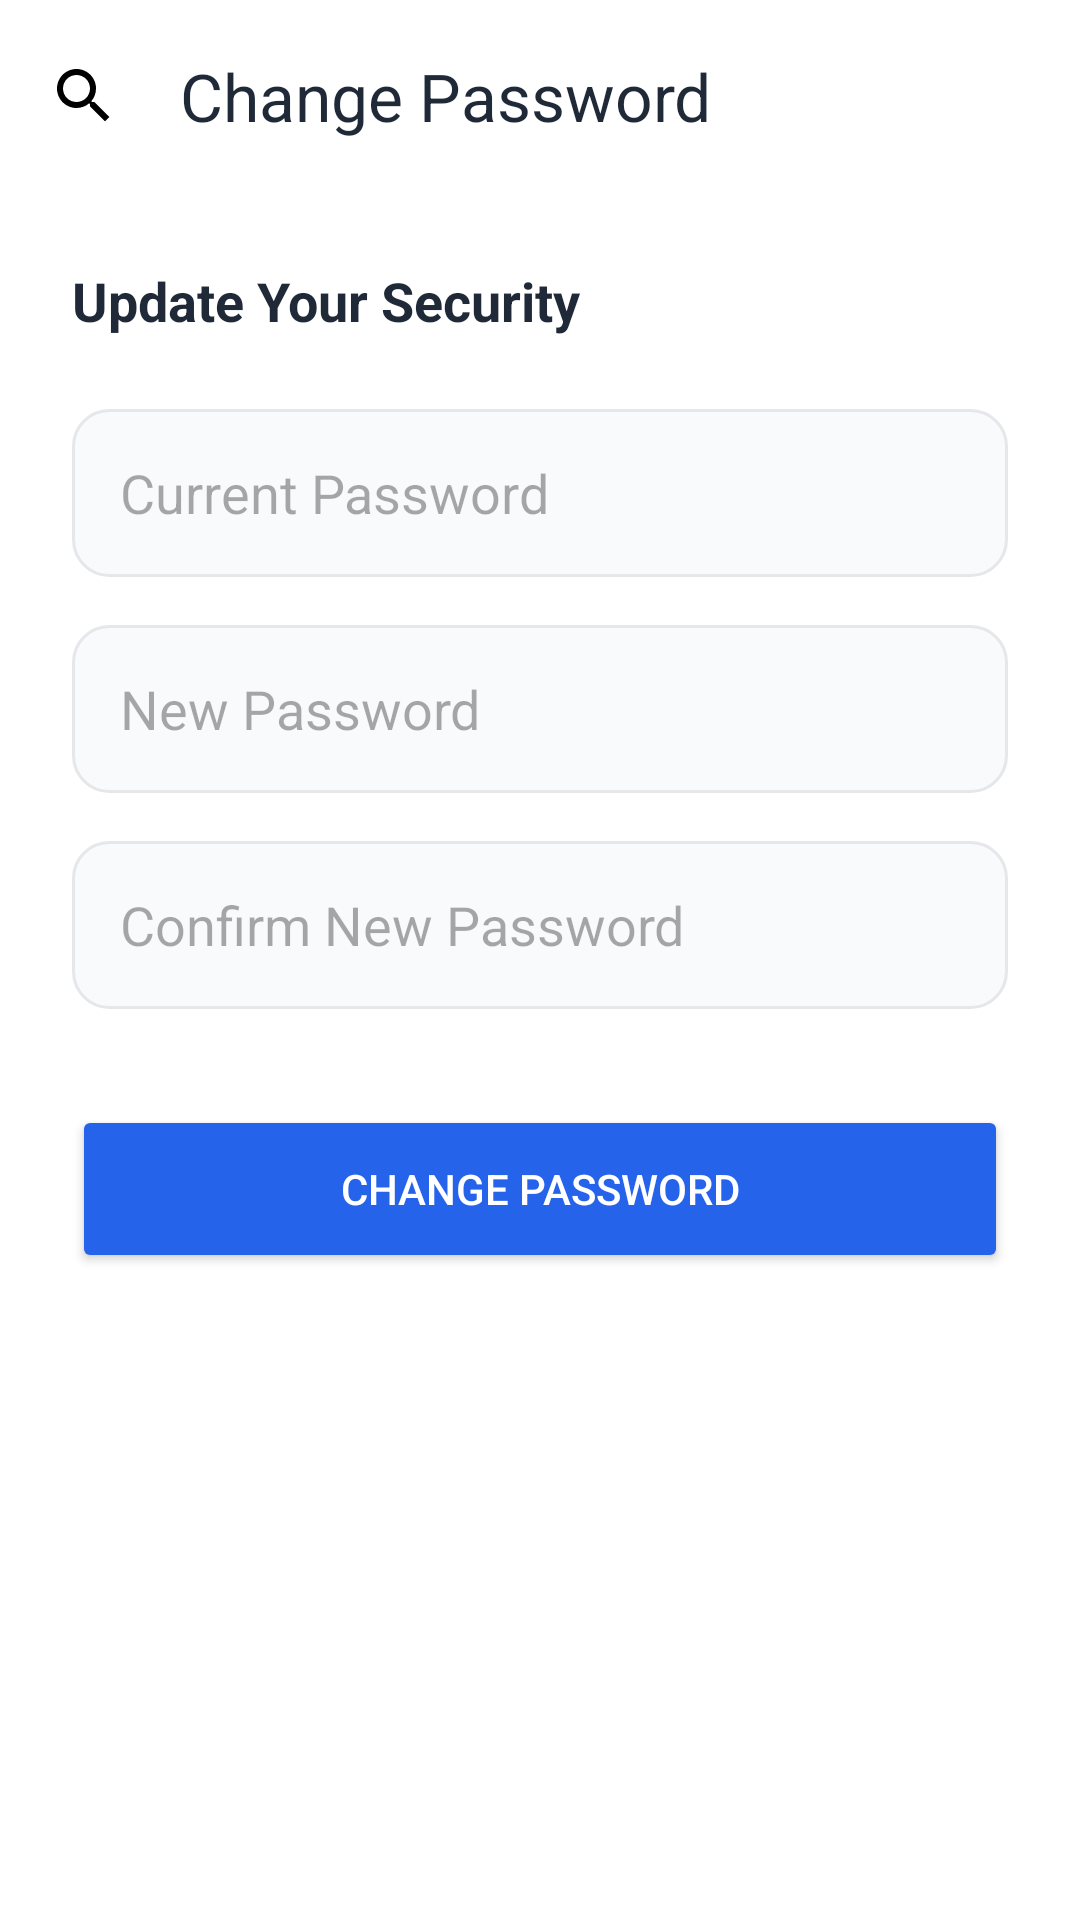

Produce the Android XML layout that renders to this screen, including the resource entries it uses.
<!-- AndroidManifest.xml: application theme Theme.Seatify -->
<!-- res/layout/activity_change_password.xml -->
<?xml version="1.0" encoding="utf-8"?>
<LinearLayout xmlns:android="http://schemas.android.com/apk/res/android"
    xmlns:app="http://schemas.android.com/apk/res-auto"
    android:layout_width="match_parent"
    android:layout_height="match_parent"
    android:orientation="vertical"
    android:background="@color/background">

    <com.google.android.material.appbar.AppBarLayout
        android:layout_width="match_parent"
        android:layout_height="wrap_content"
        android:background="@color/background"
        app:elevation="0dp">

        <com.google.android.material.appbar.MaterialToolbar
            android:id="@+id/toolbar_change_password"
            android:layout_width="match_parent"
            android:layout_height="?attr/actionBarSize"
            app:title="Change Password"
            app:navigationIcon="@drawable/ic_search"
            app:titleTextColor="@color/text_dark" />

    </com.google.android.material.appbar.AppBarLayout>

    <LinearLayout
        android:layout_width="match_parent"
        android:layout_height="wrap_content"
        android:orientation="vertical"
        android:padding="24dp">

        <TextView
            android:layout_width="wrap_content"
            android:layout_height="wrap_content"
            android:text="Update Your Security"
            android:textSize="18sp"
            android:textStyle="bold"
            android:textColor="@color/text_dark"
            android:layout_marginBottom="24dp"/>

        
        <EditText
            android:id="@+id/et_old_password"
            android:layout_width="match_parent"
            android:layout_height="56dp"
            android:background="@drawable/bg_edit_text"
            android:hint="Current Password"
            android:inputType="textPassword"
            android:paddingHorizontal="16dp"
            android:layout_marginBottom="16dp" />

        
        <EditText
            android:id="@+id/et_new_password"
            android:layout_width="match_parent"
            android:layout_height="56dp"
            android:background="@drawable/bg_edit_text"
            android:hint="New Password"
            android:inputType="textPassword"
            android:paddingHorizontal="16dp"
            android:layout_marginBottom="16dp" />

        
        <EditText
            android:id="@+id/et_confirm_new_password"
            android:layout_width="match_parent"
            android:layout_height="56dp"
            android:background="@drawable/bg_edit_text"
            android:hint="Confirm New Password"
            android:inputType="textPassword"
            android:paddingHorizontal="16dp"
            android:layout_marginBottom="32dp" />

        <Button
            android:id="@+id/btn_save_password"
            android:layout_width="match_parent"
            android:layout_height="56dp"
            android:text="Change Password"
            android:backgroundTint="@color/primary_start"
            android:textColor="@color/white" />

        <ProgressBar
            android:id="@+id/pb_change_password"
            android:layout_width="wrap_content"
            android:layout_height="wrap_content"
            android:layout_gravity="center"
            android:layout_marginTop="16dp"
            android:visibility="gone" />

    </LinearLayout>
</LinearLayout>
<!-- resources referenced by this layout -->
<resources>
  <color name="background">#FFFFFFFF</color>
  <color name="primary_start">#2563EB</color>
  <color name="text_dark">#1F2937</color>
  <color name="white">#FFFFFFFF</color>
  <!-- drawable bg_edit_text (drawable) -->
  <?xml version="1.0" encoding="utf-8"?>
  <shape xmlns:android="http://schemas.android.com/apk/res/android"
      android:shape="rectangle">
      <solid android:color="@color/input_bg" />
      <stroke
          android:width="1dp"
          android:color="@color/input_stroke" />
      <corners android:radius="12dp" />
  </shape>
  <!-- drawable ic_search (drawable) -->
  <vector xmlns:android="http://schemas.android.com/apk/res/android"
      android:width="24dp"
      android:height="24dp"
      android:viewportWidth="24"
      android:viewportHeight="24">
    <path
        android:fillColor="#000000"
        android:pathData="M15.5,14h-0.79l-0.28,-0.27C15.41,12.59 16,11.11 16,9.5 16,5.91 13.09,3 9.5,3S3,5.91 3,9.5 5.91,16 9.5,16c1.61,0 3.09,-0.59 4.23,-1.57l0.27,0.28v0.79l5,4.99L20.49,19l-4.99,-5zM9.5,14C7.01,14 5,11.99 5,9.5S7.01,5 9.5,5 14,7.01 14,9.5 11.99,14 9.5,14z"/>
  </vector>
  <style name="Theme.Seatify" parent="Base.Theme.Seatify" />
  <color name="input_bg">#F9FAFB</color>
  <color name="input_stroke">#E5E7EB</color>
  <style name="Base.Theme.Seatify" parent="Theme.Material3.DayNight.NoActionBar">
          <item name="colorPrimary">@color/primary_start</item>
          <item name="android:windowBackground">@color/background</item>
          <item name="android:statusBarColor">@color/background</item>
          <item name="android:windowLightStatusBar">true</item>
          <item name="checkboxStyle">@style/Widget.App.CheckBox</item>
      </style>
  <style name="Widget.App.CheckBox" parent="Widget.AppCompat.CompoundButton.CheckBox">
          <item name="buttonTint">@color/primary_start</item>
      </style>
</resources>
